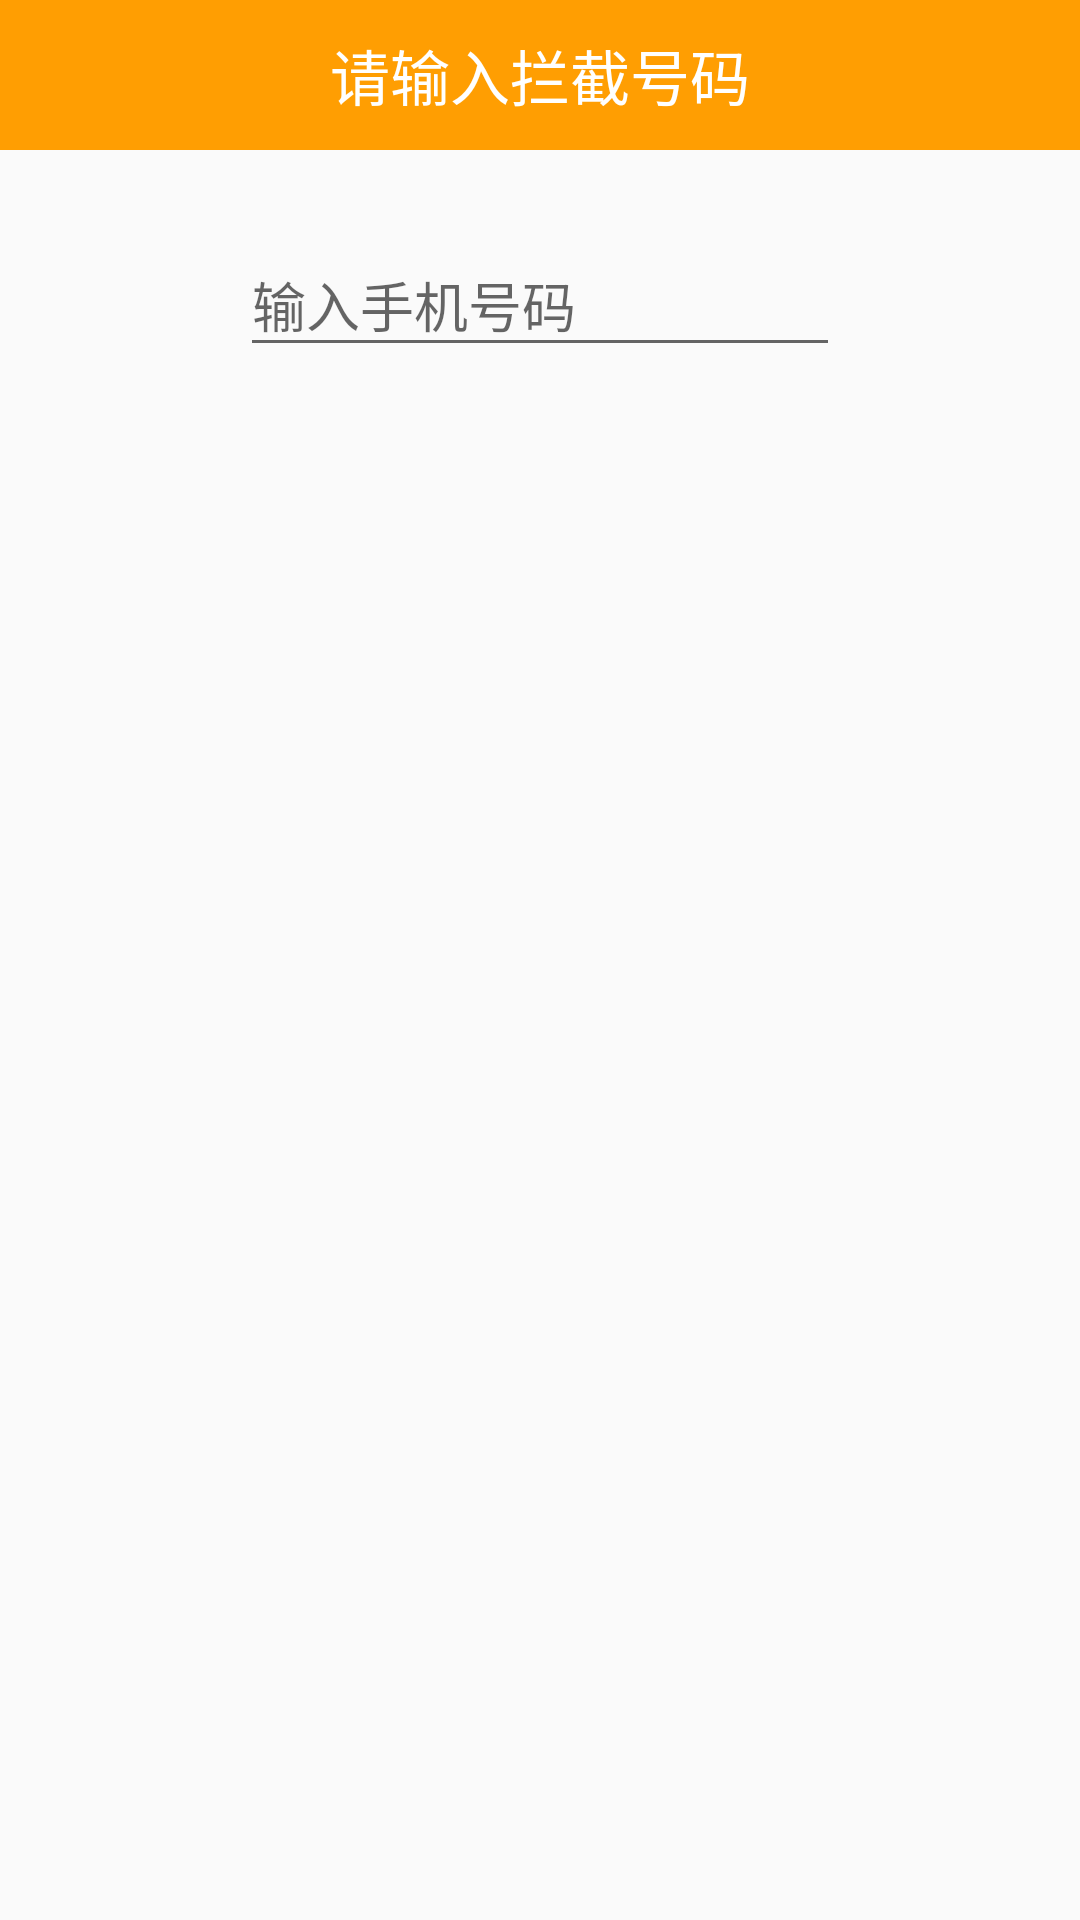

Layout XML and referenced resources for this Android screen:
<!-- AndroidManifest.xml: application theme AppTheme -->
<!-- res/layout/dialog_add_black_num.xml -->
<?xml version="1.0" encoding="utf-8"?>
<LinearLayout
    xmlns:android="http://schemas.android.com/apk/res/android"
    android:orientation="vertical"
    android:layout_width="250dp"
    android:layout_height="wrap_content">

    <TextView
        android:text="请输入拦截号码"
        android:textSize="20dp"
        android:textColor="#fff"
        android:background="#FF9E02"
        android:gravity="center"
        android:layout_width="match_parent"
        android:layout_height="50dp" />
    <android.support.design.widget.TextInputLayout
        android:paddingTop="20dp"
        android:layout_gravity="center"
        android:layout_width="200dp"
        android:layout_height="match_parent">

        <EditText
            android:id="@+id/et_add_number"
            android:layout_width="match_parent"
            android:layout_height="wrap_content"
            android:hint="输入手机号码"
            android:inputType="number"/>
    </android.support.design.widget.TextInputLayout>

    <LinearLayout
        android:layout_gravity="center"
        android:layout_width="200dp"
        android:layout_height="wrap_content"
        android:orientation="horizontal">

        <CheckBox
            android:id="@+id/call_checkBox"
            android:layout_width="100dp"
            android:layout_height="wrap_content"
            android:text="电话拦截" />

        <CheckBox
            android:id="@+id/msg_checkBox"
            android:text="短信拦截"
            android:layout_width="100dp"
            android:layout_height="wrap_content" />
    </LinearLayout>


    <LinearLayout
        android:layout_width="wrap_content"
        android:layout_height="wrap_content"
        android:layout_gravity="center">
        <Button
            android:id="@+id/ok"
            android:text="确定"
            android:layout_width="wrap_content"
            android:layout_height="wrap_content" />

        <Button
            android:id="@+id/cancel"
            android:layout_width="wrap_content"
            android:layout_height="wrap_content"
            android:text="取消" />
    </LinearLayout>
</LinearLayout>
<!-- resources referenced by this layout -->
<resources>
  <style name="AppTheme" parent="Theme.AppCompat.Light.DarkActionBar">
          
          <item name="colorPrimary">@color/colorPrimary</item>
          <item name="colorPrimaryDark">@color/colorPrimaryDark</item>
          <item name="colorAccent">@color/colorAccent</item>
      </style>
  <color name="colorPrimary">#3F51B5</color>
  <color name="colorPrimaryDark">#303F9F</color>
  <color name="colorAccent">#FF4081</color>
</resources>
